Run: headless pygame with SDL's dummy video driver; simulated clock (each Clock.tick advances the game by its frame time, no real sleeping); random seed 0; keys injected as events and as key.get_pressed() state; no mouse input.
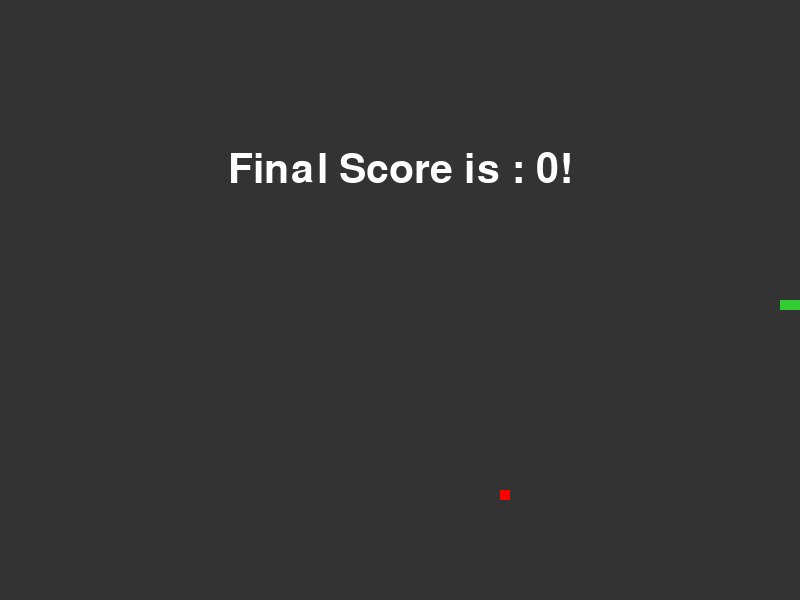
Frame 1 of 1 · flips 1–60 · no input (game ended)

The pygame program that drew these frames:

import pygame
import time
import random

game_speed = 15
window_size_x = 800
window_size_y = 600

BACKGROUND_COLOR = pygame.Color(50, 51, 50)
FINAL_SCORE_COLOR = pygame.Color(255, 255, 255)
SCORE_COLOR = pygame.Color(255, 255, 255)
FRUIT_COLOR = pygame.Color(255, 0, 0)
SNAKE_COLOR = pygame.Color(50, 205, 50)

pygame.init()
pygame.display.set_caption('Snake')
main_window = pygame.display.set_mode((window_size_x, window_size_y))

speed = pygame.time.Clock()

snake_head_position = [300, 300]

snake_body = [[300, 300],
              [290, 300],
              [280, 300],
              ]
fruit_position = [random.randrange(1, (window_size_x // 10)) * 10,
                  random.randrange(1, (window_size_y // 10)) * 10]

fruit_alive = True

direction = 'RIGHT'
next_direction = direction

score = 0


def show_score(color, font, size):

    score_font = pygame.font.SysFont(font, size)
    score_surface = score_font.render('Score : ' + str(score), True, color)

    score_rect = score_surface.get_rect(center=(window_size_x // 2, 20))

    main_window.blit(score_surface, score_rect)


def game_over():
    game_loss_score_font = pygame.font.SysFont('impact', 60)

    game_over_surface = game_loss_score_font.render(
        'Final Score is : ' + str(score) + "!", True, FINAL_SCORE_COLOR)

    game_over_rect = game_over_surface.get_rect()

    game_over_rect.midtop = (window_size_x / 2, window_size_y / 4)

    main_window.blit(game_over_surface, game_over_rect)
    pygame.display.flip()

    time.sleep(5)

    pygame.quit()
    quit()


while True:

    for event in pygame.event.get():
        if event.type == pygame.KEYDOWN:
            if event.key == pygame.K_UP and direction != 'DOWN':
                next_direction = 'UP'
            if event.key == pygame.K_DOWN and direction != 'UP':
                next_direction = 'DOWN'
            if event.key == pygame.K_LEFT and direction != 'RIGHT':
                next_direction = 'LEFT'
            if event.key == pygame.K_RIGHT and direction != 'LEFT':
                next_direction = 'RIGHT'

    if next_direction == 'UP' and direction != 'DOWN':
        direction = 'UP'
    if next_direction == 'DOWN' and direction != 'UP':
        direction = 'DOWN'
    if next_direction == 'LEFT' and direction != 'RIGHT':
        direction = 'LEFT'
    if next_direction == 'RIGHT' and direction != 'LEFT':
        direction = 'RIGHT'

    if direction == 'UP':
        snake_head_position[1] -= 10
    if direction == 'DOWN':
        snake_head_position[1] += 10
    if direction == 'LEFT':
        snake_head_position[0] -= 10
    if direction == 'RIGHT':
        snake_head_position[0] += 10

    snake_body.insert(0, list(snake_head_position))
    if snake_head_position[0] == fruit_position[0] and snake_head_position[1] == fruit_position[1]:
        score += 1
        fruit_alive = False
    else:
        snake_body.pop()

    if not fruit_alive:
        fruit_position = [random.randrange(1, (window_size_x // 10)) * 10,
                          random.randrange(1, (window_size_y // 10)) * 10]

    fruit_alive = True
    main_window.fill(BACKGROUND_COLOR)

    for snake_block in snake_body:
        pygame.draw.rect(main_window, SNAKE_COLOR,
                         pygame.Rect(snake_block[0], snake_block[1], 10, 10))
    pygame.draw.rect(main_window, FRUIT_COLOR, pygame.Rect(
        fruit_position[0], fruit_position[1], 10, 10))

    if snake_head_position[0] < 0 or snake_head_position[0] > window_size_x - 10:
        game_over()
    if snake_head_position[1] < 0 or snake_head_position[1] > window_size_y - 10:
        game_over()

    for block in snake_body[1:]:
        if snake_head_position[0] == block[0] and snake_head_position[1] == block[1]:
            game_over()

    show_score(SCORE_COLOR, 'impact', 20)

    pygame.display.update()

    speed.tick(game_speed)
